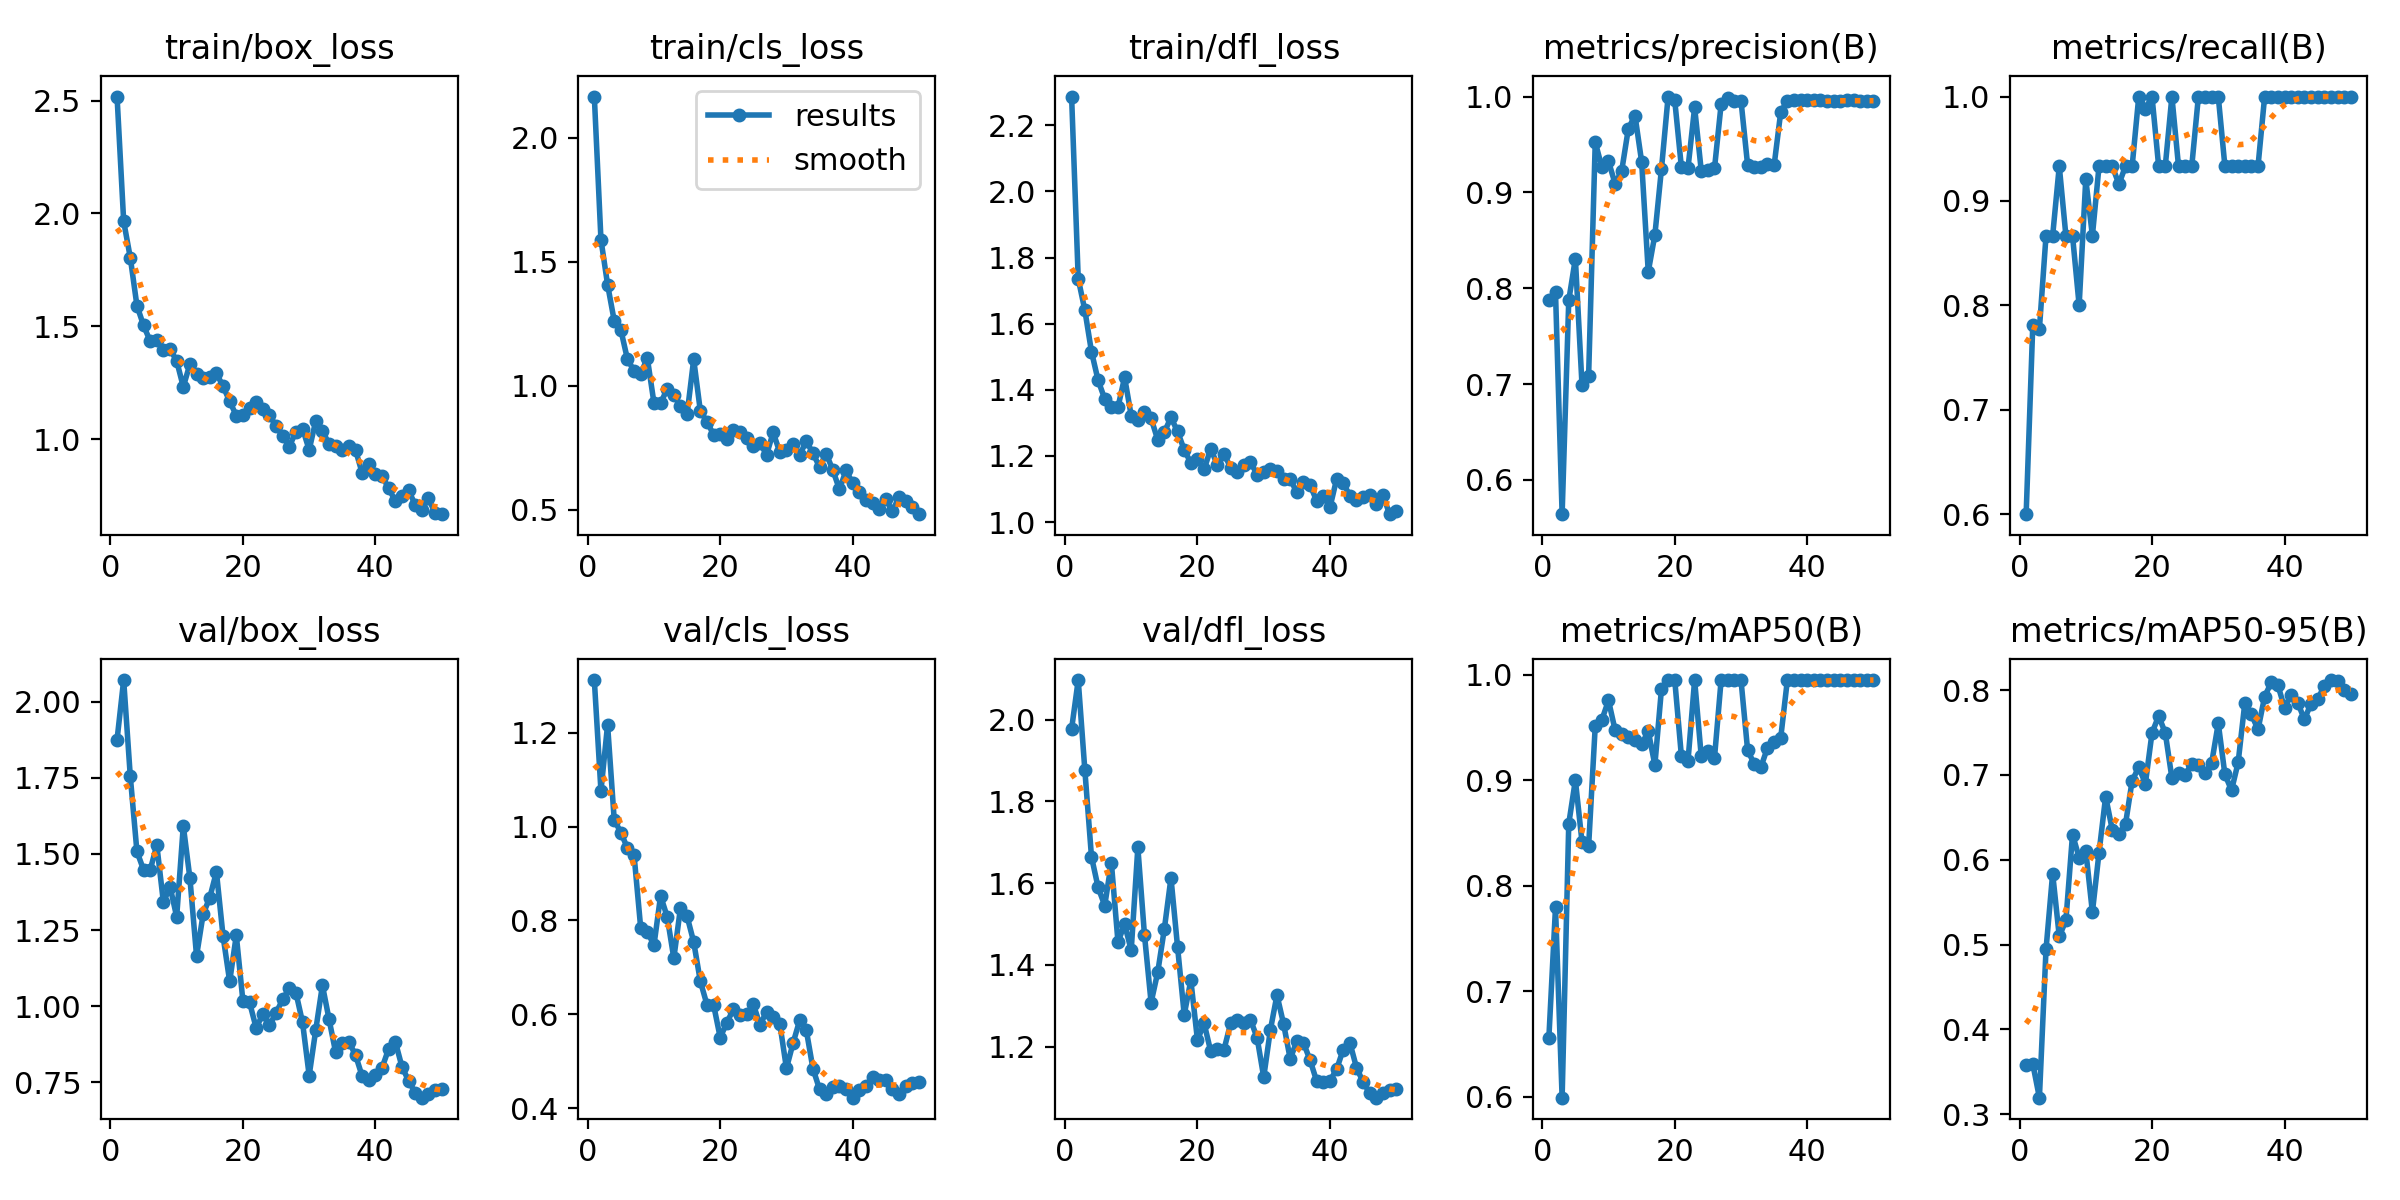

Source data for this figure (header and first rows):
epoch, time, train/box_loss, train/cls_loss, train/dfl_loss, metrics/precision(B), metrics/recall(B), metrics/mAP50(B), metrics/mAP50-95(B), val/box_loss, val/cls_loss, val/dfl_loss, lr/pg0, lr/pg1, lr/pg2
1, 59.18, 2.518, 2.167, 2.287, 0.788, 0.6, 0.656, 0.3578, 1.875, 1.313, 1.978, 0.00014, 0.00014, 0.00014
2, 112.7, 1.965, 1.59, 1.736, 0.7959, 0.7808, 0.7795, 0.3594, 2.071, 1.076, 2.097, 0.0002941, 0.0002941, 0.0002941
3, 164.8, 1.804, 1.408, 1.641, 0.5642, 0.7775, 0.5992, 0.3195, 1.754, 1.217, 1.877, 0.0004418, 0.0004418, 0.0004418
4, 220.3, 1.592, 1.262, 1.515, 0.7873, 0.8667, 0.8588, 0.4945, 1.508, 1.015, 1.665, 0.0005832, 0.0005832, 0.0005832
5, 276.9, 1.504, 1.225, 1.429, 0.8309, 0.8667, 0.9001, 0.5838, 1.448, 0.9872, 1.59, 0.0007182, 0.0007182, 0.0007182
6, 326.6, 1.434, 1.107, 1.372, 0.6991, 0.9333, 0.8416, 0.5096, 1.447, 0.9546, 1.545, 0.0008469, 0.0008469, 0.0008469
7, 372.7, 1.439, 1.06, 1.349, 0.7088, 0.8667, 0.8377, 0.5285, 1.529, 0.9393, 1.65, 0.0009693, 0.0009693, 0.0009693
8, 418.1, 1.395, 1.048, 1.347, 0.9524, 0.8667, 0.9515, 0.6298, 1.341, 0.784, 1.456, 0.001085, 0.001085, 0.001085
9, 464.3, 1.4, 1.111, 1.438, 0.9262, 0.8, 0.9573, 0.6025, 1.393, 0.7764, 1.499, 0.001195, 0.001195, 0.001195
10, 510, 1.347, 0.9307, 1.322, 0.9324, 0.9208, 0.9757, 0.6107, 1.294, 0.7469, 1.436, 0.001298, 0.001298, 0.001298
11, 555.5, 1.232, 0.9284, 1.308, 0.909, 0.8667, 0.9475, 0.5382, 1.593, 0.8524, 1.687, 0.001395, 0.001395, 0.001395
12, 600.8, 1.333, 0.9879, 1.333, 0.9228, 0.9333, 0.9436, 0.6085, 1.42, 0.8078, 1.473, 0.001486, 0.001486, 0.001486
13, 644.6, 1.288, 0.9615, 1.314, 0.9666, 0.9333, 0.9409, 0.6746, 1.165, 0.7195, 1.308, 0.001525, 0.001525, 0.001525
14, 690.8, 1.273, 0.9188, 1.249, 0.9802, 0.9333, 0.9378, 0.6354, 1.303, 0.8264, 1.382, 0.001485, 0.001485, 0.001485
15, 735.2, 1.277, 0.8847, 1.272, 0.9321, 0.9161, 0.9339, 0.6303, 1.357, 0.8091, 1.488, 0.001446, 0.001446, 0.001446
16, 779.9, 1.292, 1.106, 1.316, 0.8171, 0.9333, 0.9466, 0.6422, 1.441, 0.754, 1.613, 0.001406, 0.001406, 0.001406
17, 824.4, 1.235, 0.8982, 1.274, 0.8557, 0.9333, 0.9145, 0.6933, 1.231, 0.6705, 1.443, 0.001366, 0.001366, 0.001366
18, 868.7, 1.168, 0.8542, 1.218, 0.9248, 1, 0.9869, 0.7091, 1.082, 0.6205, 1.278, 0.001327, 0.001327, 0.001327
19, 915.4, 1.105, 0.8025, 1.179, 1, 0.9883, 0.995, 0.6898, 1.233, 0.6202, 1.362, 0.001287, 0.001287, 0.001287
20, 958.6, 1.108, 0.8064, 1.19, 0.9959, 1, 0.995, 0.7497, 1.017, 0.5504, 1.216, 0.001248, 0.001248, 0.001248
21, 1000, 1.136, 0.7835, 1.159, 0.9264, 0.9333, 0.9232, 0.7694, 1.013, 0.5817, 1.257, 0.001208, 0.001208, 0.001208
22, 1042, 1.166, 0.8199, 1.222, 0.9254, 0.9333, 0.9183, 0.7497, 0.9286, 0.6111, 1.188, 0.001168, 0.001168, 0.001168
23, 1083, 1.135, 0.8127, 1.173, 0.9886, 1, 0.995, 0.6964, 0.9739, 0.5981, 1.193, 0.001129, 0.001129, 0.001129
24, 1124, 1.108, 0.7902, 1.207, 0.9226, 0.9333, 0.9226, 0.7026, 0.9376, 0.5996, 1.192, 0.001089, 0.001089, 0.001089
25, 1166, 1.057, 0.7569, 1.165, 0.9232, 0.9333, 0.9274, 0.7002, 0.9782, 0.6214, 1.257, 0.00105, 0.00105, 0.00105
26, 1210, 1.016, 0.768, 1.152, 0.9251, 0.9333, 0.9213, 0.7133, 1.022, 0.5774, 1.266, 0.00101, 0.00101, 0.00101
27, 1253, 0.9664, 0.7217, 1.172, 0.9919, 1, 0.995, 0.7122, 1.059, 0.6049, 1.257, 0.0009704, 0.0009704, 0.0009704
28, 1295, 1.034, 0.811, 1.182, 0.9984, 1, 0.995, 0.7027, 1.045, 0.5945, 1.265, 0.0009308, 0.0009308, 0.0009308
29, 1337, 1.047, 0.7307, 1.144, 0.9955, 1, 0.995, 0.714, 0.9469, 0.5795, 1.222, 0.0008912, 0.0008912, 0.0008912
30, 1379, 0.9527, 0.7395, 1.151, 0.9957, 1, 0.995, 0.7609, 0.7724, 0.4847, 1.125, 0.0008516, 0.0008516, 0.0008516
31, 1427, 1.082, 0.7633, 1.162, 0.9284, 0.9333, 0.9285, 0.7007, 0.9232, 0.5385, 1.24, 0.000812, 0.000812, 0.000812
32, 1473, 1.038, 0.7201, 1.154, 0.9266, 0.9333, 0.9155, 0.682, 1.069, 0.5873, 1.326, 0.0007724, 0.0007724, 0.0007724
33, 1513, 0.9776, 0.7764, 1.13, 0.9267, 0.9333, 0.9124, 0.7148, 0.9574, 0.5657, 1.255, 0.0007328, 0.0007328, 0.0007328
34, 1554, 0.9682, 0.7266, 1.13, 0.9293, 0.9333, 0.9308, 0.7844, 0.8482, 0.484, 1.169, 0.0006932, 0.0006932, 0.0006932
35, 1596, 0.9531, 0.6721, 1.09, 0.9282, 0.9333, 0.9361, 0.7713, 0.8783, 0.4398, 1.213, 0.0006536, 0.0006536, 0.0006536
36, 1638, 0.9691, 0.7253, 1.12, 0.9839, 0.9333, 0.9404, 0.7537, 0.8833, 0.4308, 1.209, 0.000614, 0.000614, 0.000614
37, 1679, 0.9515, 0.6596, 1.112, 0.9956, 1, 0.995, 0.7925, 0.8393, 0.4447, 1.167, 0.0005744, 0.0005744, 0.0005744
38, 1720, 0.8505, 0.581, 1.064, 0.996, 1, 0.995, 0.8091, 0.7703, 0.4479, 1.115, 0.0005348, 0.0005348, 0.0005348
39, 1762, 0.8881, 0.6583, 1.078, 0.996, 1, 0.995, 0.8059, 0.7591, 0.4399, 1.113, 0.0004952, 0.0004952, 0.0004952
40, 1803, 0.8471, 0.6056, 1.045, 0.9961, 1, 0.995, 0.7792, 0.7758, 0.4221, 1.116, 0.0004556, 0.0004556, 0.0004556
41, 1844, 0.8378, 0.5709, 1.13, 0.9962, 1, 0.995, 0.7948, 0.7978, 0.4385, 1.144, 0.000416, 0.000416, 0.000416
42, 1884, 0.7821, 0.5382, 1.119, 0.996, 1, 0.995, 0.7851, 0.8602, 0.4461, 1.193, 0.0003764, 0.0003764, 0.0003764
43, 1925, 0.7262, 0.5259, 1.08, 0.9955, 1, 0.995, 0.7655, 0.8842, 0.4666, 1.21, 0.0003368, 0.0003368, 0.0003368
44, 1966, 0.7487, 0.5034, 1.065, 0.9949, 1, 0.995, 0.7841, 0.8017, 0.4604, 1.148, 0.0002972, 0.0002972, 0.0002972
45, 2007, 0.7728, 0.5417, 1.075, 0.9954, 1, 0.995, 0.7892, 0.7557, 0.4597, 1.113, 0.0002576, 0.0002576, 0.0002576
46, 2048, 0.7103, 0.4937, 1.082, 0.9959, 1, 0.995, 0.8049, 0.7164, 0.4409, 1.086, 0.000218, 0.000218, 0.000218
47, 2090, 0.6877, 0.5511, 1.056, 0.996, 1, 0.995, 0.8119, 0.6998, 0.4293, 1.075, 0.0001784, 0.0001784, 0.0001784
48, 2133, 0.7379, 0.5324, 1.081, 0.9957, 1, 0.995, 0.8113, 0.7112, 0.4479, 1.085, 0.0001388, 0.0001388, 0.0001388
49, 2174, 0.6731, 0.5088, 1.024, 0.9955, 1, 0.995, 0.7999, 0.7237, 0.4531, 1.093, 9.92e-05, 9.92e-05, 9.92e-05
50, 2215, 0.6679, 0.4812, 1.035, 0.9955, 1, 0.995, 0.7956, 0.7272, 0.4563, 1.096, 5.96e-05, 5.96e-05, 5.96e-05
